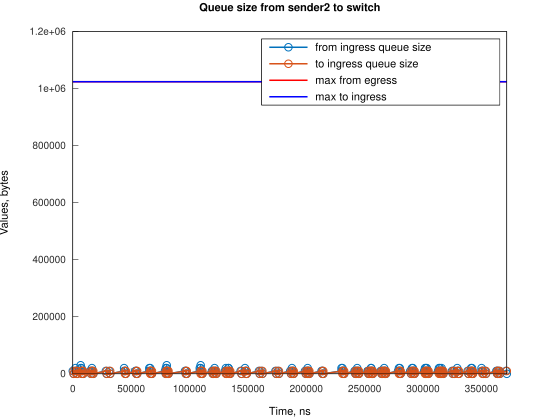

The data file committed next to this chart (first rows):
Time, from_ingress_queue_size, to_ingress_queue_size
0, 10000, nan
745.1, 0, 10000
747.1, 0, 0
2241, 10000, 0
2242, 20000, 0
2986, 10000, 10000
2987, 10000, 0
3731, 0, 10000
3737, 0, 0
6710, 10000, 0
6711, 20000, 0
6724, 30000, 0
7455, 20000, 10000
7458, 20000, 0
8200, 10000, 10000
8203, 10000, 0
8945, 0, 10000
8947, 0, 0
14906, 10000, 0
15651, 0, 10000
15653, 0, 0
16067, 10000, 0
16394, 20000, 0
16812, 10000, 0
17557, 0, 10000
17561, 0, 0
28317, 10000, 0
29062, 0, 10000
29064, 0, 0
31297, 10000, 0
32042, 0, 10000
32047, 0, 0
43963, 10000, 0
43964, 20000, 0
44708, 10000, 10000
44713, 10000, 0
45453, 0, 10000
45455, 0, 0
53649, 10000, 0
54394, 10000, 10000
54397, 10000, 0
55139, 0, 10000
55141, 0, 0
65569, 10000, 0
65570, 20000, 0
66314, 10000, 10000
66315, 20000, 10000
66318, 20000, 0
67059, 10000, 10000
67061, 10000, 0
67804, 0, 10000
67806, 0, 0
78980, 10000, 0
79725, 10000, 10000
79726, 20000, 10000
79728, 20000, 0
80469, 30000, 0
80470, 20000, 10000
80472, 20000, 0
81216, 10000, 10000
... 232 more rows
